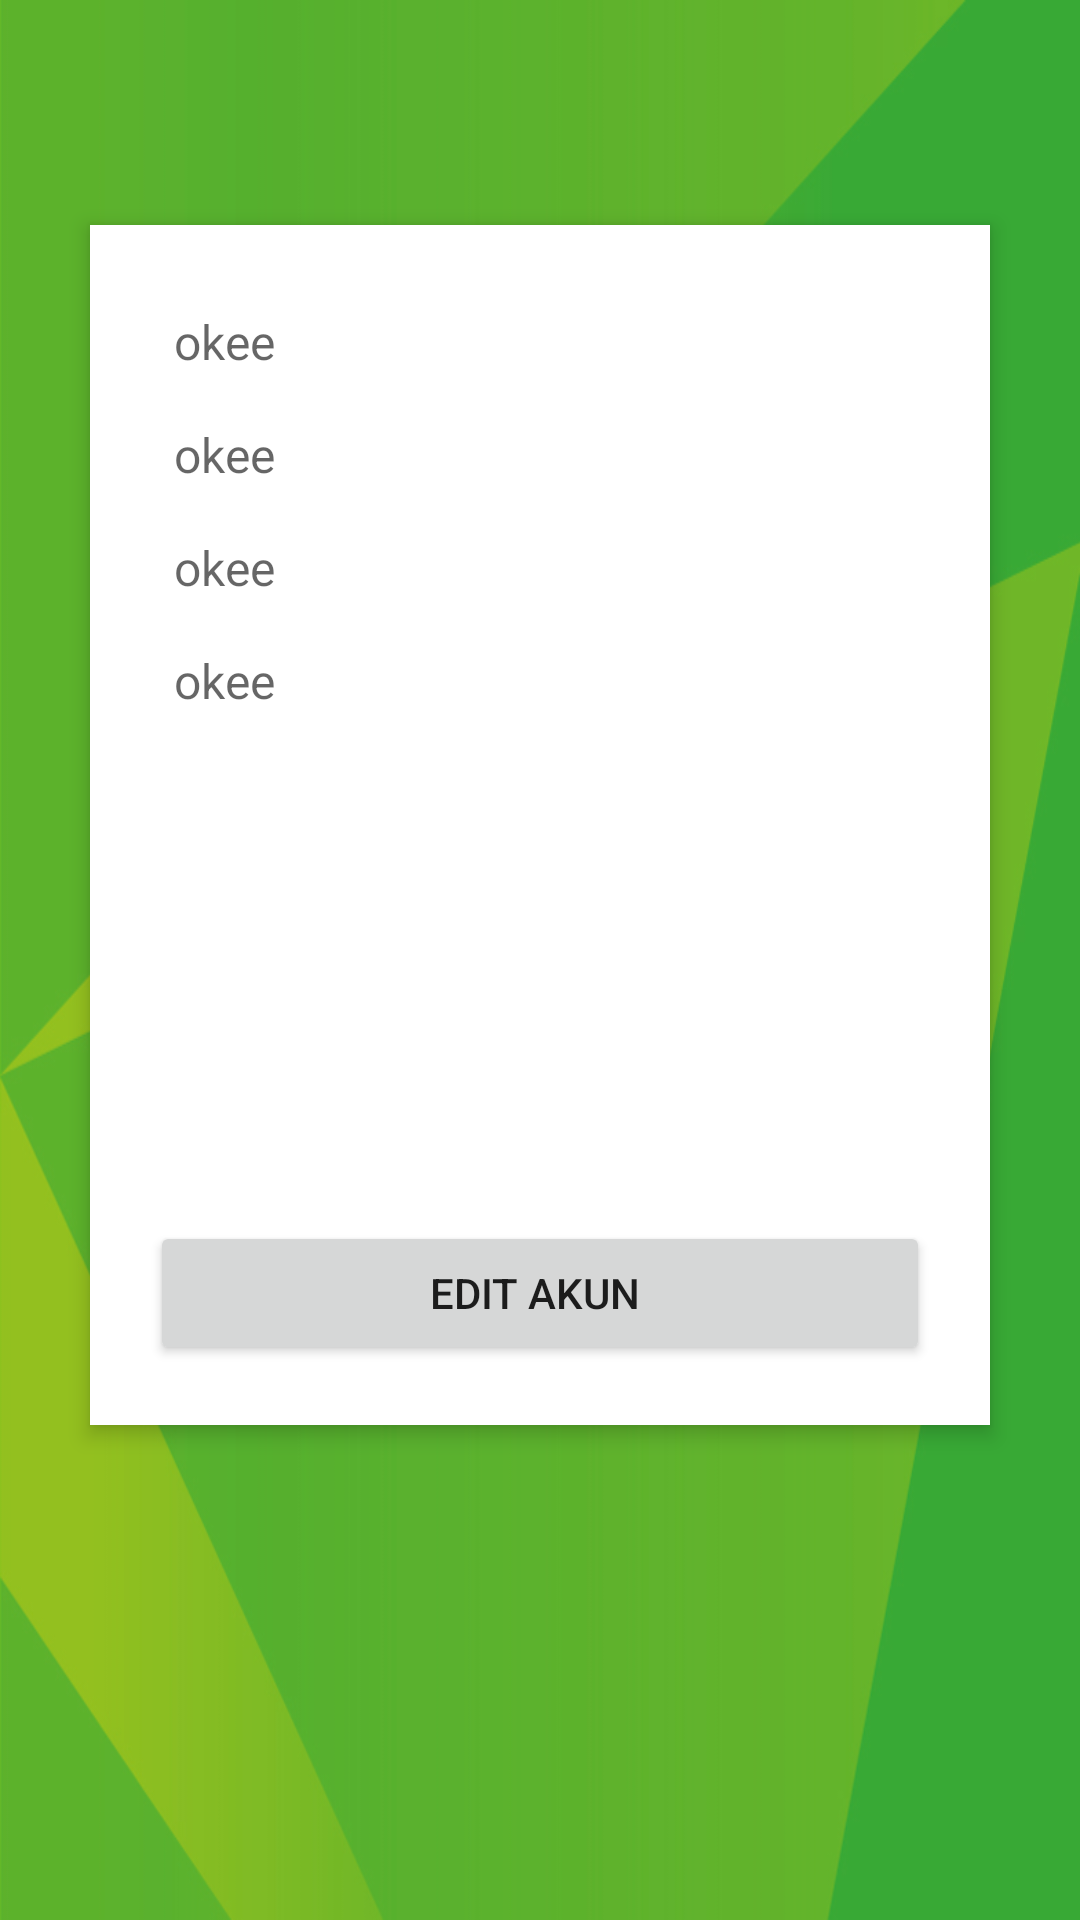

The Android layout XML behind this screen, and the referenced resources:
<!-- AndroidManifest.xml: application theme AppTheme -->
<!-- res/layout/activity_lihat_akun.xml -->
<?xml version="1.0" encoding="utf-8"?>
<RelativeLayout
    xmlns:android="http://schemas.android.com/apk/res/android"
    android:layout_width="match_parent"
    android:layout_height="match_parent"
    android:orientation="vertical"
    android:background="@drawable/hijau"
    >

    <RelativeLayout
        android:layout_width="fill_parent"
        android:layout_height="400dp"
        android:layout_marginLeft="30dp"
        android:layout_marginRight="30dp"
        android:layout_marginTop="75dp"
        android:background="#fff"
        android:elevation="4dp"
        android:orientation="vertical"
        android:padding="20dp"
        android:id="@+id/relativeLAyout3">
        <TextView
            android:id="@+id/tv_nama"
            android:layout_width="match_parent"
            android:layout_height="wrap_content"
            android:layout_margin="8dp"
            android:hint="okee"
            android:textColor="@android:color/black"
            android:textSize="16sp" />
        <TextView
            android:id="@+id/tv_JK"
            android:layout_width="match_parent"
            android:layout_height="wrap_content"
            android:layout_margin="8dp"
            android:hint="okee"
            android:layout_below="@+id/tv_nama"
            android:textColor="@android:color/black"
            android:textSize="16sp" />
        <TextView
            android:id="@+id/tv_Alamat"
            android:layout_width="match_parent"
            android:layout_height="wrap_content"
            android:layout_margin="8dp"
            android:hint="okee"
            android:layout_below="@+id/tv_JK"
            android:textColor="@android:color/black"
            android:textSize="16sp" />
        <TextView
            android:id="@+id/tv_Telepon"
            android:layout_width="match_parent"
            android:layout_height="wrap_content"
            android:layout_margin="8dp"
            android:hint="okee"
            android:layout_below="@+id/tv_Alamat"
            android:textColor="@android:color/black"
            android:textSize="16sp" />
        <Button
            android:id="@+id/editAkun"
            android:layout_width="match_parent"
            android:layout_height="wrap_content"
           android:layout_alignParentBottom="true"
            android:onClick="edit"
            android:text="EDIT AKUN "/>
    </RelativeLayout>
</RelativeLayout>
<!-- resources referenced by this layout -->
<resources>
  <!-- drawable hijau: jpg bitmap (drawable-xhdpi, 72746 bytes) -->
  <style name="AppTheme" parent="Theme.AppCompat.Light.NoActionBar">
          
          <item name="colorPrimary">@color/green</item>
          <item name="colorPrimaryDark">@color/colorPrimaryDark</item>
          <item name="colorAccent">#1b9932</item>
          <item name="android:textColorSecondary">@color/white</item>
          <item name="textInputStyle">@style/Widget.Design.TextInputLayout</item>
          <item name="tabStyle">@style/Widget.Design.TabLayout</item>
          <item name="floatingActionButtonStyle">@style/Widget.Design.FloatingActionButton</item>
          <item name="cardViewStyle">@style/Base.CardView</item>
      </style>
  <color name="green">#145607</color>
  <color name="colorPrimaryDark">#303F9F</color>
  <color name="white">#FFFFFF</color>
</resources>
